Photos from the image-classification dataset "Font_classification" in the GitHub repository upskyy/Font_classification. Its 4 classes are: Baemin font, DX Movie font, Malgun Gothic font, Maple font.

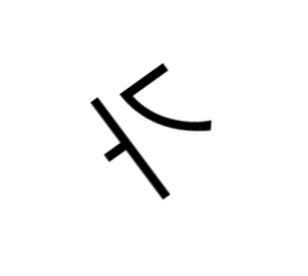
Label: Malgun Gothic font

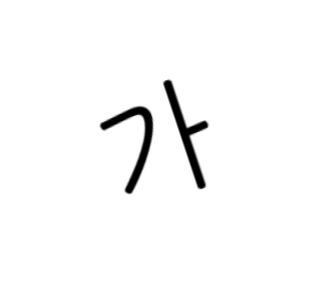
Label: DX Movie font

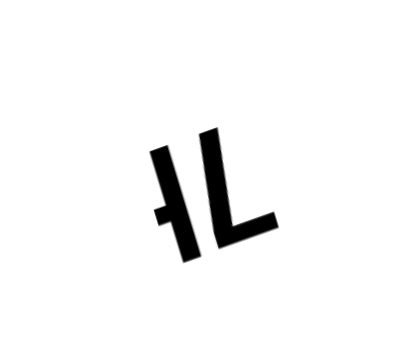
Label: Baemin font

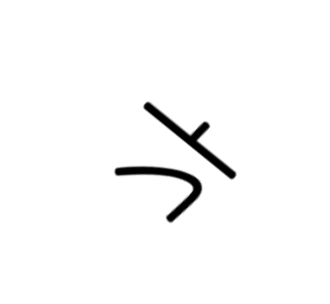
Label: DX Movie font

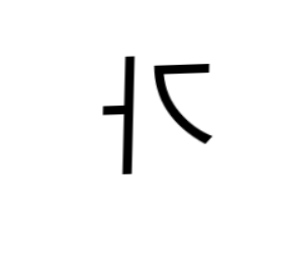
Label: Malgun Gothic font

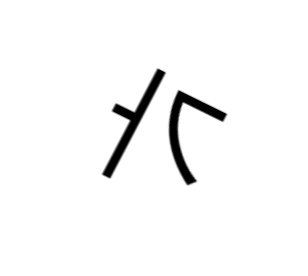
Label: Malgun Gothic font
